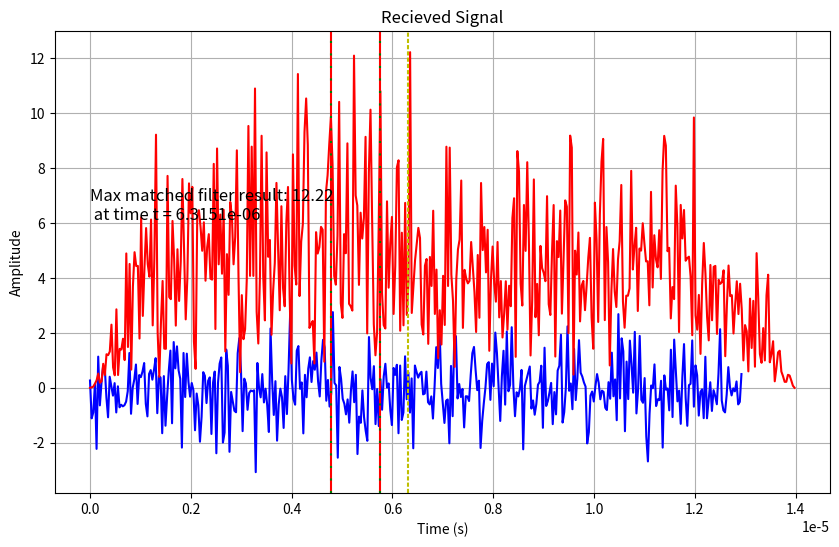

Recreate this plot in Python.
import numpy as np
import matplotlib.pyplot as plt
import math as math




#Parameters
f_start = 325e6           # Min frequency: 325 MHz
f_end = 500e6           # Max frequency: 3800 MHz
duration = 1e-6         # Duration: 100 microseconds
sampling_rate = 30.72e6   # Sampling rate: 30.72 MHz (max resolution)
time_between_samples = 1/sampling_rate


#t = np.linspace(0, duration, num = int(sampling_rate * duration)) I am going to leave this commented out. This was the original way which we were calculating the cos wave. This is inaccurate though, so we changed it
t = np.zeros(1)
while (t[-1] < duration):
    t = np.append(t, t[-1] + time_between_samples)
t = t[0:-2]


k = (f_end - f_start)/duration
theta = 2 * np.pi * (f_start * t + (k/2) * t * t)


chirp_signal_transmitted = np.cos(theta)
chirp_signal_transmitted_complex = np.sin(theta) * complex(0, 1)
chirp_signal_transmitted = chirp_signal_transmitted + chirp_signal_transmitted_complex


chirp_signal_received = np.flip(chirp_signal_transmitted)


chirp_signal_transmitted = chirp_signal_transmitted - chirp_signal_transmitted_complex #We need the time reversed complex conjugate to be our matched filter




time_added = 12e-6
bound1 = 2 * time_added/5
bound2 = 3 * time_added/5


sample = 0
time = 0
time_between_samples = 1/sampling_rate


time_before_sample = [0]


while (time_before_sample[-1] < bound1):
    sample += 1
    time = sample * time_between_samples
    time_before_sample.append(time)
time_before_sample = time_before_sample[0:-2]


time_during_sample = [time_before_sample[-1] + time_between_samples]


for(x) in range(int(sampling_rate * duration) - 1):
    time_during_sample.append(time_during_sample[-1] + time_between_samples)


time_after_sample = [time_during_sample[-1] + time_between_samples]


while(time_after_sample[-1] < time_during_sample[-1] + bound2):
    time_after_sample.append(time_after_sample[-1] + time_between_samples)


time_after_sample = time_after_sample[0:-1]


bound1 = len(time_before_sample)
bound2 = len(time_after_sample)
numsamples_added = bound1 + bound2


signal_time = np.concatenate((time_before_sample, time_during_sample, time_after_sample))
signal_data = np.concatenate((np.zeros(bound1), chirp_signal_received, np.zeros(bound2)))


variance = 2


noise = np.random.normal(0, variance/2, len(signal_data))
complex_noise = np.random.normal(0, variance/2, len(signal_data)) * complex(0, 1)


signal_data = signal_data + noise + complex_noise




plt.figure(figsize=(10, 6))
plt.plot(signal_time, signal_data, color='b')
plt.axvline(x = signal_time[bound1], color = 'r')
plt.axvline(x = signal_time[len(signal_data) - bound2], color = 'r')
plt.title("Recieved Signal")
plt.xlabel("Time (s)")
plt.ylabel("Amplitude")
plt.grid(True)
plt.show()


filter_size = len(chirp_signal_transmitted)
minimum_block_length = 2 * filter_size
logBase2 = math.log2(minimum_block_length)
logBase2 = math.ceil(logBase2)
block_size = 2**(logBase2)


sample_size = block_size - filter_size + 1
if (sample_size % 2 == 1):
    sample_size = sample_size - 1


zero_padding_signal = np.zeros(block_size - sample_size)
zero_padding_filter = np.zeros(block_size - filter_size)


matched_filter = np.append(chirp_signal_transmitted, zero_padding_filter)
matched_filter_fft = np.fft.fft(matched_filter)


window = np.hanning(sample_size)


convolution_function = np.zeros(int(len(chirp_signal_received) + numsamples_added + block_size - sample_size))


#Here we need to shorten the signal so it is divisible by the sample size. We will deal with leftover elements later
if((len(chirp_signal_received) + numsamples_added) % sample_size > 0):
    number_of_blocks = int((len(chirp_signal_received) + numsamples_added) / sample_size) #This is not really the number of blocks. This is the number of blocks given that we are doing whole steps instead of half steps
    truncated_signal = signal_data[:number_of_blocks * sample_size]
    leftover_signal =  signal_data[-((len(chirp_signal_received) + numsamples_added) % sample_size):]


for(x) in range(int(2 * (len(truncated_signal) / (sample_size)) - 1)):
    block_signal = truncated_signal[int(x * (sample_size/2)):int(x * (sample_size/2) + sample_size)]
   
    block_signal = block_signal * window


    block_signal = np.concatenate((block_signal, zero_padding_signal))
   
    signal_fft = np.fft.fft(block_signal)


    multiplied_fft = signal_fft * matched_filter_fft


    signal_convolution = np.fft.ifft(multiplied_fft)


    time_shifted_signal_convolution = np.concatenate((np.zeros(int(x * (sample_size/2))), signal_convolution, np.zeros(int(numsamples_added + len(chirp_signal_received) - x * (sample_size/2) - sample_size)))) #Used algebra to simplify last part
   
    convolution_function = convolution_function + time_shifted_signal_convolution


#Deal with leftover elements
#Omg... I need to first zero pad the signal to the sample size, multiply by the window function, then pad so the convolution function goes up to filter_size - 1
#No. All I need to do is reduce the size of the window function, multiply by the window function, then bring it so convolution function goes up to filter_size - 1, then alter matched filter to be the same length, then multiply, then IFFT
leftover_signal_window = window[:len(leftover_signal)]
leftover_signal = leftover_signal * leftover_signal_window
leftover_signal = np.concatenate((leftover_signal, zero_padding_signal))
signal_fft = np.fft.fft(leftover_signal)


matched_filter = chirp_signal_transmitted
matched_filter = np.concatenate((matched_filter, np.zeros(len(leftover_signal) - len(matched_filter))))
matched_filter_fft = np.fft.fft(matched_filter)


multiplied_fft = signal_fft * matched_filter_fft
signal_convolution = np.fft.ifft(multiplied_fft)
time_shifted_signal_convolution = np.concatenate((np.zeros(len(truncated_signal)), signal_convolution))
convolution_function = convolution_function + time_shifted_signal_convolution


convolution_function = abs(convolution_function)
max_matched_filter_location = np.argmax(convolution_function)


#Now we need to make a new convolution time array because the convolution adds more elements to the array
convolution_samples_added = block_size - sample_size
convolution_time_added = convolution_samples_added / sampling_rate
convolution_time = np.linspace(0, duration + time_added + convolution_time_added, num = int(sampling_rate * duration) + numsamples_added + convolution_samples_added)


lines = True
plt.plot(convolution_time, convolution_function, color = 'r')
if lines == True:
    plt.axvline(x = signal_time[bound1], color = 'g', dashes = (1, 5, 1, 5), label = 'Lower signal bound')
    plt.axvline(x = signal_time[len(signal_data) - bound2], color = 'g', dashes = (1, 5, 1, 5), label = 'Upper signal bound')
    plt.axvline(x = signal_time[max_matched_filter_location], color = 'y', dashes = (2, 1, 2, 1), label = 'Maximum \n convolution \n value with \n matched \n filter')
plt.text(0, convolution_function[max_matched_filter_location].real/2, "Max matched filter result: " + str(round(convolution_function[max_matched_filter_location].real,2)) + "\n at time t = " + str(round(signal_time[max_matched_filter_location],10)), fontsize = 12)
plt.show()







